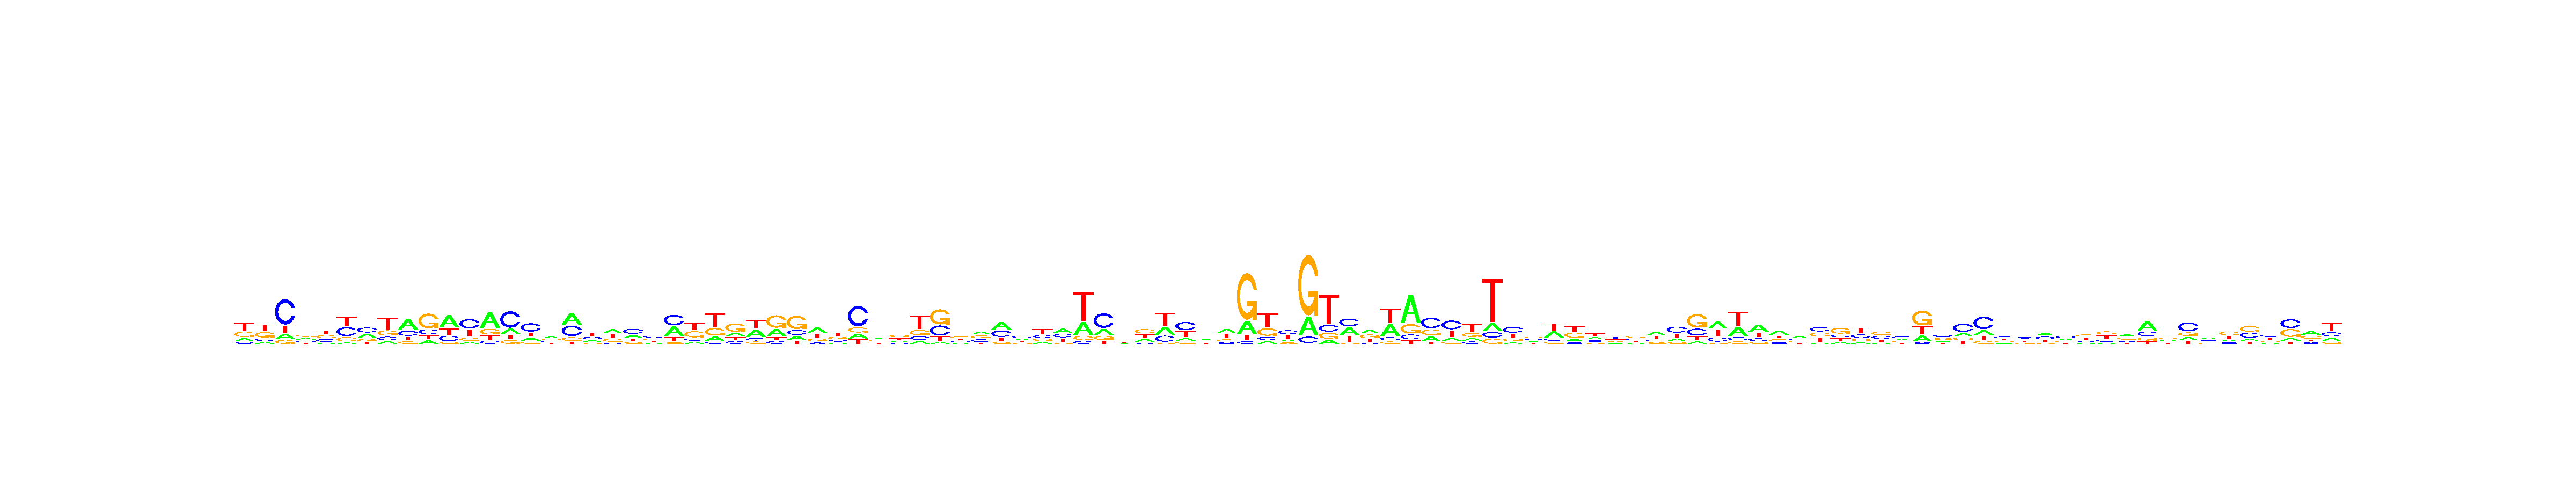

Values plotted in this chart, from the file beside it:
, V1, V2, V3, V4, V5, V6, V7, V8, V9, V10, V11, V12, V13, V14, V15, V16, V17, V18, V19, V20, V21, V22, V23
A, 0.174, 0.1212, 0.1245, 0.2832, 0.1042, 0.06018, 0.3254, 0.1207, 0.4936, 0.1287, 0.4879, 0.09575, 0.5405, 0.1736, 0.1812, 0.3605, 0.4149, 0.242, 0.3407, 0.2613, 0.1674, 0.3667, 0.1252
C, 0.09754, 0.1462, 0.6087, 0.2727, 0.2719, 0.3678, 0.3749, 0.1459, 0.2307, 0.1898, 0.2057, 0.4251, 0.118, 0.5525, 0.4713, 0.2053, 0.3782, 0.2793, 0.09408, 0.4172, 0.3472, 0.4045, 0.1301
G, 0.3098, 0.3328, 0.09752, 0.3097, 0.2809, 0.1816, 0.1898, 0.2307, 0.1165, 0.5375, 0.06944, 0.1413, 0.2026, 0.1307, 0.1292, 0.229, 0.1408, 0.1295, 0.2708, 0.1381, 0.2708, 0.05753, 0.3483
T, 0.4187, 0.3998, 0.1693, 0.1343, 0.343, 0.3904, 0.11, 0.5027, 0.1593, 0.144, 0.237, 0.3378, 0.1389, 0.1432, 0.2183, 0.2052, 0.06604, 0.3492, 0.2944, 0.1834, 0.2147, 0.1712, 0.3965
